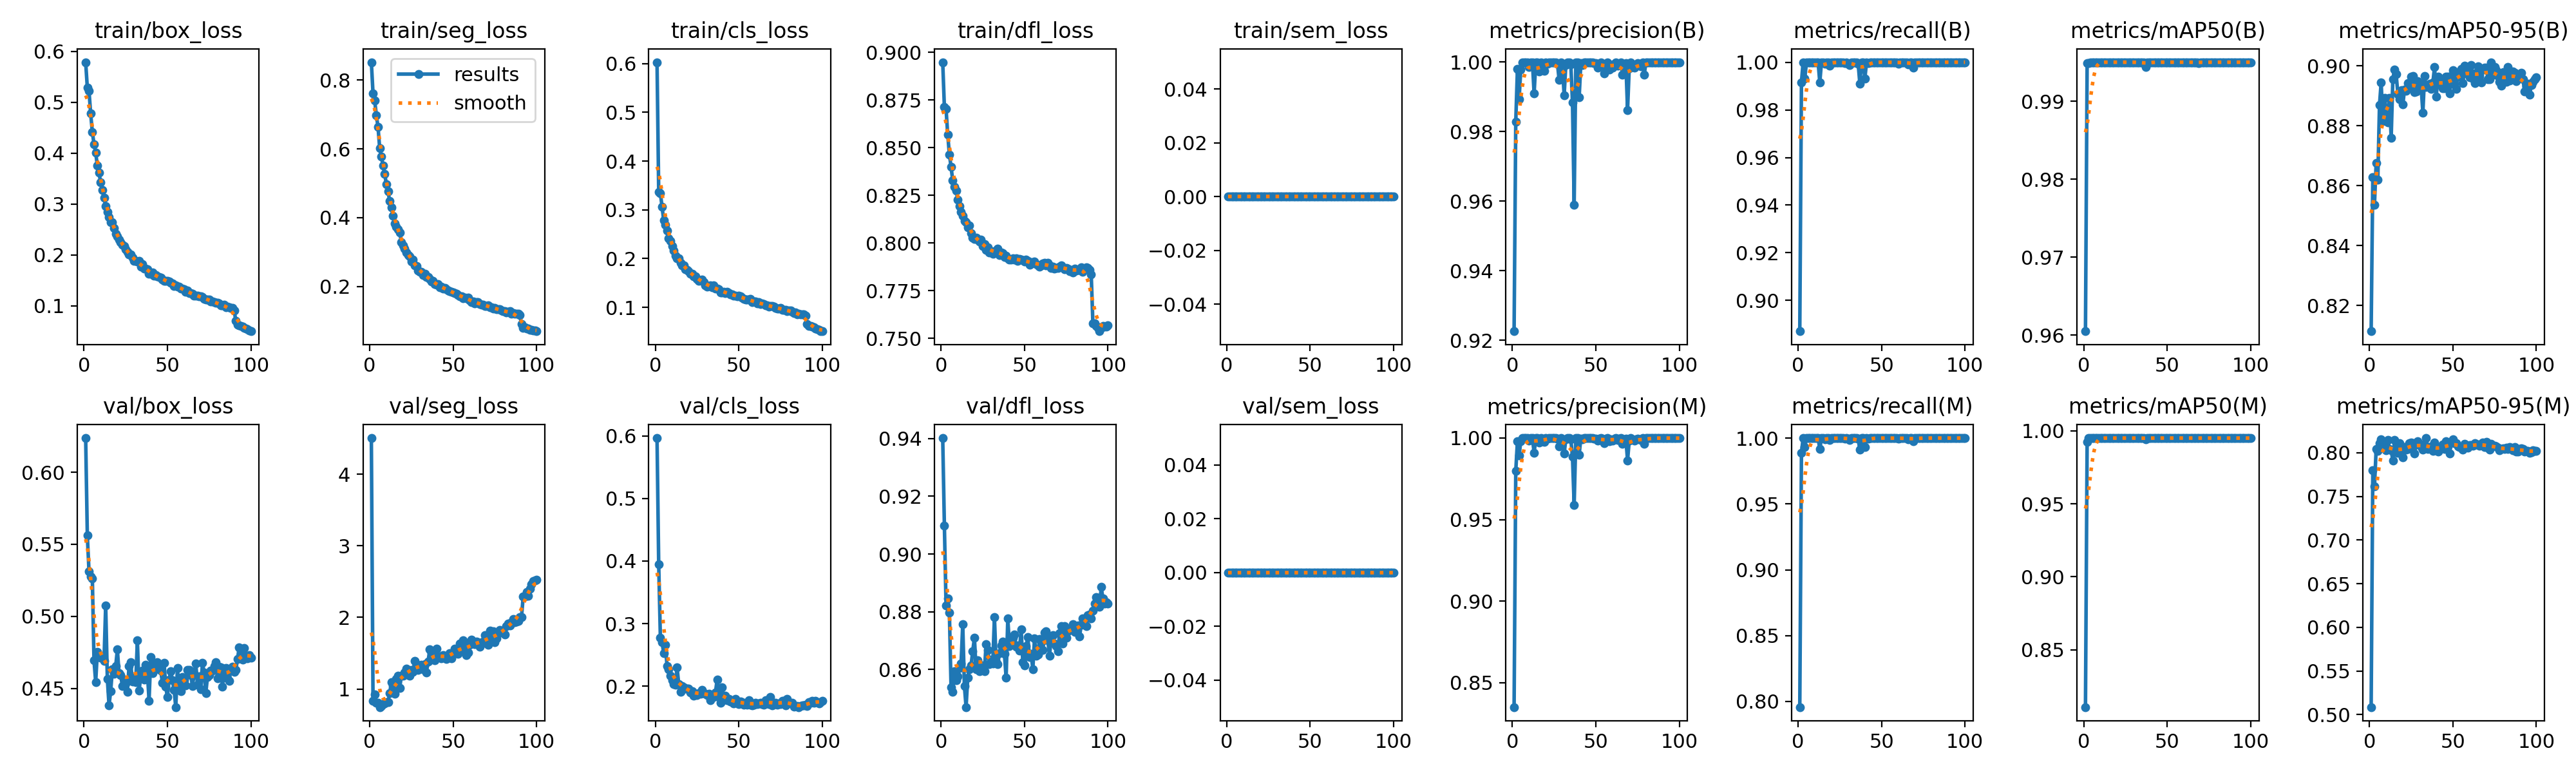

Values plotted in this chart, from the file beside it:
epoch, time, train/box_loss, train/seg_loss, train/cls_loss, train/dfl_loss, train/sem_loss, metrics/precision(B), metrics/recall(B), metrics/mAP50(B), metrics/mAP50-95(B), metrics/precision(M), metrics/recall(M), metrics/mAP50(M), metrics/mAP50-95(M), val/box_loss, val/seg_loss, val/cls_loss, val/dfl_loss, val/sem_loss, lr/pg0, lr/pg1, lr/pg2
1, 49.97, 0.5787, 0.8523, 0.6026, 0.8949, 0, 0.9226, 0.8871, 0.9605, 0.8114, 0.835, 0.7957, 0.8107, 0.5087, 0.6237, 4.504, 0.5966, 0.9402, 0, 0.0005507, 0.0005507, 0.0005507
2, 83.06, 0.5284, 0.7613, 0.3371, 0.8713, 0, 0.9829, 0.9916, 0.9949, 0.8628, 0.9798, 0.9888, 0.9925, 0.7799, 0.5561, 0.8352, 0.3948, 0.9097, 0, 0.001095, 0.001095, 0.001095
3, 127.4, 0.522, 0.7404, 0.3343, 0.8704, 0, 0.998, 1, 0.9949, 0.8537, 0.998, 1, 0.9949, 0.7616, 0.5313, 0.9253, 0.2776, 0.8821, 0, 0.001629, 0.001629, 0.001629
4, 164.4, 0.4778, 0.6976, 0.3065, 0.8569, 0, 0.9893, 0.993, 0.9949, 0.8676, 0.9893, 0.993, 0.9949, 0.8039, 0.5275, 0.8055, 0.2701, 0.8847, 0, 0.001617, 0.001617, 0.001617
5, 207.5, 0.4417, 0.6643, 0.2788, 0.8465, 0, 0.9979, 1, 0.995, 0.8621, 0.9979, 1, 0.995, 0.8024, 0.5263, 0.8031, 0.253, 0.8797, 0, 0.001601, 0.001601, 0.001601
6, 245.1, 0.4178, 0.6017, 0.2693, 0.84, 0, 0.9999, 1, 0.995, 0.8869, 0.9999, 1, 0.995, 0.8111, 0.4694, 0.7467, 0.2659, 0.8538, 0, 0.001584, 0.001584, 0.001584
7, 288.4, 0.4015, 0.5785, 0.2576, 0.8329, 0, 1, 1, 0.995, 0.8944, 1, 1, 0.995, 0.8156, 0.4545, 0.7584, 0.2325, 0.8523, 0, 0.001568, 0.001568, 0.001568
8, 331.3, 0.3755, 0.551, 0.2414, 0.8297, 0, 1, 1, 0.995, 0.8816, 1, 1, 0.995, 0.8082, 0.4755, 0.7932, 0.2271, 0.8595, 0, 0.001551, 0.001551, 0.001551
9, 368.9, 0.3615, 0.5276, 0.236, 0.8276, 0, 0.9998, 1, 0.995, 0.8893, 0.9998, 1, 0.995, 0.8097, 0.4722, 0.794, 0.2168, 0.8562, 0, 0.001535, 0.001535, 0.001535
10, 406.1, 0.3424, 0.497, 0.2253, 0.8229, 0, 0.9986, 1, 0.995, 0.8857, 0.9986, 1, 0.995, 0.8027, 0.4712, 0.8165, 0.2097, 0.8576, 0, 0.001518, 0.001518, 0.001518
11, 443.4, 0.3275, 0.476, 0.2171, 0.8193, 0, 1, 1, 0.995, 0.8811, 1, 1, 0.995, 0.8142, 0.4714, 0.8151, 0.203, 0.8604, 0, 0.001502, 0.001502, 0.001502
12, 481.3, 0.3124, 0.4484, 0.2065, 0.8162, 0, 0.9999, 1, 0.995, 0.8893, 0.9999, 1, 0.995, 0.8044, 0.4692, 0.9445, 0.2028, 0.8622, 0, 0.001485, 0.001485, 0.001485
13, 518.5, 0.2966, 0.4298, 0.2011, 0.8143, 0, 0.9909, 0.9915, 0.995, 0.8759, 0.9909, 0.9915, 0.995, 0.8026, 0.5077, 1.091, 0.2301, 0.8757, 0, 0.001469, 0.001469, 0.001469
14, 555.7, 0.2852, 0.4057, 0.2008, 0.8116, 0, 1, 1, 0.995, 0.8956, 1, 1, 0.995, 0.7912, 0.4566, 1.046, 0.2037, 0.8543, 0, 0.001452, 0.001452, 0.001452
15, 594, 0.2742, 0.3825, 0.192, 0.8111, 0, 0.9999, 1, 0.995, 0.8987, 0.9999, 1, 0.995, 0.8148, 0.4384, 0.9345, 0.1906, 0.847, 0, 0.001436, 0.001436, 0.001436
16, 638.1, 0.2648, 0.3742, 0.1863, 0.8084, 0, 0.9972, 0.9992, 0.995, 0.8972, 0.9972, 0.9992, 0.995, 0.8008, 0.4482, 1.136, 0.2003, 0.8573, 0, 0.001419, 0.001419, 0.001419
17, 675.5, 0.264, 0.3667, 0.1863, 0.8094, 0, 0.9999, 1, 0.995, 0.8907, 0.9999, 1, 0.995, 0.8, 0.4632, 1.187, 0.198, 0.8602, 0, 0.001403, 0.001403, 0.001403
18, 712.9, 0.2535, 0.3568, 0.1781, 0.8051, 0, 0.9979, 1, 0.995, 0.8888, 0.9979, 1, 0.995, 0.811, 0.46, 1.017, 0.1965, 0.8615, 0, 0.001386, 0.001386, 0.001386
19, 750.6, 0.2414, 0.3288, 0.1765, 0.8028, 0, 0.9975, 0.9985, 0.995, 0.8919, 0.9975, 0.9985, 0.995, 0.8044, 0.4654, 1.184, 0.1956, 0.8664, 0, 0.00137, 0.00137, 0.00137
20, 788.4, 0.2362, 0.32, 0.1748, 0.8023, 0, 1, 1, 0.995, 0.8871, 1, 1, 0.995, 0.7947, 0.477, 1.185, 0.1965, 0.871, 0, 0.001353, 0.001353, 0.001353
21, 825.6, 0.2297, 0.3092, 0.1696, 0.8027, 0, 0.9996, 1, 0.995, 0.8922, 0.9996, 1, 0.995, 0.8067, 0.4605, 1.231, 0.1896, 0.86, 0, 0.001337, 0.001337, 0.001337
22, 863.8, 0.2251, 0.2979, 0.1689, 0.8017, 0, 0.9999, 1, 0.995, 0.8917, 0.9999, 1, 0.995, 0.8032, 0.4593, 1.281, 0.1918, 0.8632, 0, 0.00132, 0.00132, 0.00132
23, 901.6, 0.2196, 0.2914, 0.1635, 0.8007, 0, 0.9999, 1, 0.995, 0.8943, 0.9999, 1, 0.995, 0.8043, 0.4518, 1.254, 0.1851, 0.8594, 0, 0.001304, 0.001304, 0.001304
24, 939.4, 0.2178, 0.2882, 0.1641, 0.8018, 0, 1, 1, 0.995, 0.8931, 1, 1, 0.995, 0.8106, 0.456, 1.18, 0.1881, 0.8612, 0, 0.001287, 0.001287, 0.001287
25, 976.8, 0.2109, 0.2727, 0.1578, 0.7985, 0, 1, 1, 0.995, 0.8965, 1, 1, 0.995, 0.8116, 0.4534, 1.27, 0.1862, 0.8614, 0, 0.001271, 0.001271, 0.001271
26, 1015, 0.2063, 0.278, 0.155, 0.7994, 0, 0.9998, 1, 0.995, 0.8965, 0.9998, 1, 0.995, 0.811, 0.4478, 1.237, 0.1885, 0.8594, 0, 0.001254, 0.001254, 0.001254
27, 1053, 0.2014, 0.2621, 0.1563, 0.7965, 0, 0.9996, 1, 0.995, 0.8912, 0.9996, 1, 0.995, 0.7991, 0.4655, 1.393, 0.1876, 0.8688, 0, 0.001238, 0.001238, 0.001238
28, 1091, 0.201, 0.2601, 0.1572, 0.7979, 0, 0.9948, 0.9996, 0.995, 0.8914, 0.9948, 0.9996, 0.995, 0.8092, 0.468, 1.331, 0.1938, 0.8669, 0, 0.001221, 0.001221, 0.001221
29, 1129, 0.1953, 0.246, 0.1512, 0.795, 0, 1, 1, 0.995, 0.8949, 1, 1, 0.995, 0.8129, 0.4546, 1.262, 0.1889, 0.8618, 0, 0.001205, 0.001205, 0.001205
30, 1166, 0.1886, 0.2428, 0.1451, 0.7956, 0, 0.9987, 0.9993, 0.995, 0.8943, 0.9987, 0.9993, 0.995, 0.8098, 0.4576, 1.33, 0.1879, 0.8634, 0, 0.001188, 0.001188, 0.001188
31, 1204, 0.188, 0.2432, 0.1429, 0.7945, 0, 0.9905, 0.9987, 0.995, 0.8928, 0.9905, 0.9987, 0.995, 0.8062, 0.4541, 1.334, 0.1858, 0.8622, 0, 0.001172, 0.001172, 0.001172
32, 1242, 0.1868, 0.2337, 0.1432, 0.7959, 0, 0.9991, 1, 0.995, 0.8843, 0.9991, 1, 0.995, 0.8035, 0.4833, 1.272, 0.1877, 0.8782, 0, 0.001155, 0.001155, 0.001155
33, 1281, 0.1882, 0.2368, 0.1447, 0.7959, 0, 0.9999, 1, 0.995, 0.8966, 0.9999, 1, 0.995, 0.8084, 0.4485, 1.344, 0.1771, 0.8625, 0, 0.001139, 0.001139, 0.001139
34, 1318, 0.1772, 0.2271, 0.141, 0.797, 0, 0.9999, 1, 0.995, 0.8929, 0.9999, 1, 0.995, 0.8167, 0.4582, 1.232, 0.1837, 0.8618, 0, 0.001122, 0.001122, 0.001122
35, 1356, 0.1821, 0.2283, 0.1456, 0.7938, 0, 0.9994, 0.9999, 0.995, 0.8933, 0.9994, 0.9999, 0.995, 0.8044, 0.4623, 1.383, 0.1831, 0.8657, 0, 0.001106, 0.001106, 0.001106
36, 1393, 0.1737, 0.2221, 0.1382, 0.795, 0, 0.9883, 0.9994, 0.995, 0.894, 0.9883, 0.9994, 0.995, 0.8052, 0.4559, 1.551, 0.1895, 0.8683, 0, 0.001089, 0.001089, 0.001089
37, 1431, 0.1734, 0.2153, 0.1382, 0.7948, 0, 0.9589, 0.991, 0.9943, 0.8924, 0.9589, 0.991, 0.9943, 0.807, 0.4663, 1.506, 0.2104, 0.8698, 0, 0.001073, 0.001073, 0.001073
38, 1469, 0.172, 0.2158, 0.137, 0.7926, 0, 1, 1, 0.995, 0.8945, 1, 1, 0.995, 0.8023, 0.461, 1.449, 0.1831, 0.8653, 0, 0.001056, 0.001056, 0.001056
39, 1506, 0.1636, 0.207, 0.1312, 0.7933, 0, 1, 1, 0.995, 0.8997, 1, 1, 0.995, 0.8117, 0.4416, 1.4, 0.1735, 0.8572, 0, 0.00104, 0.00104, 0.00104
40, 1543, 0.1632, 0.2043, 0.1307, 0.7919, 0, 0.9899, 0.993, 0.995, 0.8898, 0.9899, 0.993, 0.995, 0.8026, 0.4718, 1.559, 0.1983, 0.8776, 0, 0.001023, 0.001023, 0.001023
41, 1581, 0.1658, 0.2075, 0.1323, 0.7913, 0, 0.9998, 1, 0.995, 0.8964, 0.9998, 1, 0.995, 0.8009, 0.4605, 1.459, 0.1785, 0.8682, 0, 0.001007, 0.001007, 0.001007
42, 1618, 0.1589, 0.1968, 0.1294, 0.7915, 0, 0.9991, 0.9997, 0.995, 0.8939, 0.9991, 0.9997, 0.995, 0.8032, 0.4667, 1.453, 0.185, 0.869, 0, 0.0009904, 0.0009904, 0.0009904
43, 1656, 0.1608, 0.1986, 0.1315, 0.792, 0, 0.9999, 1, 0.995, 0.8952, 0.9999, 1, 0.995, 0.8064, 0.467, 1.43, 0.1773, 0.8711, 0, 0.0009739, 0.0009739, 0.0009739
44, 1693, 0.158, 0.1942, 0.1293, 0.7913, 0, 0.9999, 1, 0.995, 0.8926, 0.9999, 1, 0.995, 0.8091, 0.4683, 1.473, 0.1795, 0.872, 0, 0.0009574, 0.0009574, 0.0009574
45, 1731, 0.1566, 0.1961, 0.1269, 0.7922, 0, 0.9999, 1, 0.995, 0.8925, 0.9999, 1, 0.995, 0.8042, 0.4634, 1.444, 0.176, 0.8679, 0, 0.0009409, 0.0009409, 0.0009409
46, 1768, 0.155, 0.1926, 0.1264, 0.7906, 0, 0.9999, 1, 0.995, 0.8964, 0.9999, 1, 0.995, 0.8129, 0.4623, 1.416, 0.1762, 0.8683, 0, 0.0009244, 0.0009244, 0.0009244
47, 1806, 0.1522, 0.1886, 0.1243, 0.7919, 0, 0.9999, 1, 0.995, 0.8963, 0.9999, 1, 0.995, 0.8075, 0.454, 1.439, 0.1726, 0.8666, 0, 0.0009078, 0.0009078, 0.0009078
48, 1843, 0.1497, 0.1866, 0.1242, 0.7912, 0, 0.9999, 1, 0.995, 0.8907, 0.9999, 1, 0.995, 0.7992, 0.4678, 1.501, 0.18, 0.874, 0, 0.0008913, 0.0008913, 0.0008913
49, 1881, 0.1491, 0.1852, 0.1223, 0.791, 0, 0.9996, 1, 0.995, 0.8967, 0.9996, 1, 0.995, 0.8124, 0.4511, 1.426, 0.175, 0.8626, 0, 0.0008748, 0.0008748, 0.0008748
50, 1919, 0.1495, 0.1825, 0.1241, 0.7902, 0, 0.9998, 1, 0.995, 0.8986, 0.9998, 1, 0.995, 0.8155, 0.4439, 1.491, 0.1711, 0.8613, 0, 0.0008583, 0.0008583, 0.0008583
51, 1963, 0.1481, 0.1798, 0.1233, 0.7914, 0, 0.9984, 1, 0.995, 0.8938, 0.9984, 1, 0.995, 0.8105, 0.4561, 1.565, 0.1755, 0.8681, 0, 0.0008418, 0.0008418, 0.0008418
52, 2001, 0.1457, 0.1787, 0.1208, 0.7905, 0, 0.9994, 1, 0.995, 0.8923, 0.9994, 1, 0.995, 0.811, 0.4618, 1.505, 0.174, 0.8713, 0, 0.0008253, 0.0008253, 0.0008253
53, 2038, 0.1443, 0.1747, 0.1181, 0.7887, 0, 1, 1, 0.995, 0.898, 1, 1, 0.995, 0.8071, 0.4557, 1.492, 0.1707, 0.8643, 0, 0.0008088, 0.0008088, 0.0008088
54, 2075, 0.139, 0.1719, 0.1163, 0.7901, 0, 0.9995, 1, 0.995, 0.8964, 0.9995, 1, 0.995, 0.8062, 0.4491, 1.633, 0.1735, 0.8655, 0, 0.0007923, 0.0007923, 0.0007923
55, 2113, 0.1409, 0.1719, 0.1155, 0.7896, 0, 0.9968, 1, 0.995, 0.899, 0.9968, 1, 0.995, 0.8065, 0.4371, 1.574, 0.1698, 0.86, 0, 0.0007758, 0.0007758, 0.0007758
56, 2151, 0.1374, 0.1655, 0.1162, 0.7904, 0, 0.9995, 0.9999, 0.995, 0.8942, 0.9995, 0.9999, 0.995, 0.8035, 0.4641, 1.678, 0.1771, 0.8707, 0, 0.0007593, 0.0007593, 0.0007593
57, 2188, 0.1377, 0.1683, 0.1177, 0.7891, 0, 0.9999, 1, 0.995, 0.9002, 0.9999, 1, 0.995, 0.8101, 0.4488, 1.519, 0.1701, 0.8648, 0, 0.0007428, 0.0007428, 0.0007428
58, 2225, 0.1337, 0.1663, 0.1106, 0.7884, 0, 0.9979, 1, 0.995, 0.8988, 0.9979, 1, 0.995, 0.808, 0.4482, 1.474, 0.1698, 0.8653, 0, 0.0007263, 0.0007263, 0.0007263
59, 2263, 0.1342, 0.1668, 0.1121, 0.7877, 0, 0.9991, 1, 0.995, 0.8972, 0.9991, 1, 0.995, 0.8053, 0.458, 1.51, 0.1704, 0.8706, 0, 0.0007098, 0.0007098, 0.0007098
60, 2300, 0.1325, 0.1596, 0.1128, 0.7882, 0, 0.9984, 0.9994, 0.995, 0.8963, 0.9984, 0.9994, 0.995, 0.8083, 0.4557, 1.619, 0.1739, 0.8694, 0, 0.0006933, 0.0006933, 0.0006933
... 40 more rows
